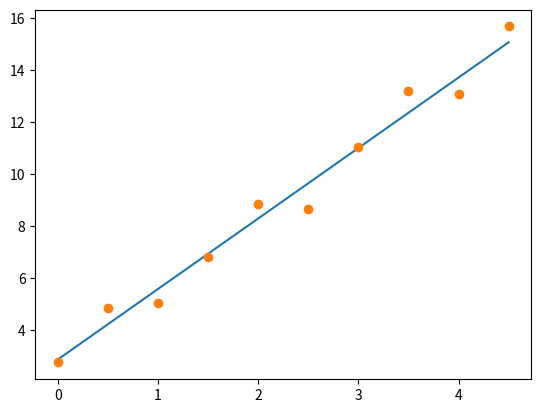

This figure's Python source:
"""
Weighted least squares fitting to a straight line

"""

import numpy as np
import math
from pylab import *
import matplotlib.pyplot as plt

class Regress:


    def wregress(x,y,sy):
        sum_x_y,sum_x_sy2,sum_x2_sy2,\
                sy_inv,sum_y_sy2 = [],[],[],[],[]
        n = 0
        for i in x:
            sum_x_sy2.append(i* (float(sy[n])**-2))
            sum_x2_sy2.append((i**2)/float(sy[n])**2)
            sum_x_y.append((i * float(y[n])/
                                float(sy[n])**2))
            sum_y_sy2.append(float(y[n])/
                            float(sy[n])**2)
            sy_inv.append(float(sy[n])**-2)
            n += 1 
        
        A = column_stack((
                    [sum(sum_x2_sy2),sum(sum_x_sy2)],
                    [sum(sum_x_sy2),sum(sy_inv)]))
        b = [sum(sum_x_y),sum(sum_y_sy2)]
        a,b = dot(inv(A),b)

        return [a,b]

    x = arange(0,5,0.5)
    y = array([2.75,4.83,5.05,6.80,8.83,
                8.64,11.03,13.20,13.08,15.68]
                )
    sy = array([0.5,0.6,0.7,0.8,0.9,0.9,
                        1.0,1.1,1.1,1.2]
                )

    c = wregress(x,y,sy)

class Main:
    

    if __name__ == "__main__":

        x = arange(0,5,0.5)
        y = array([2.75,4.83,5.05,6.80,8.83,
                    8.64,11.03,13.20,13.08,15.68]
                    )
        sy = array([0.5,0.6,0.7,0.8,0.9,0.9,
                            1.0,1.1,1.1,1.2]
                    )
        print(Regress.c)
        plot(x,polyval(Regress.c,x),x,y,'o')
        show()


